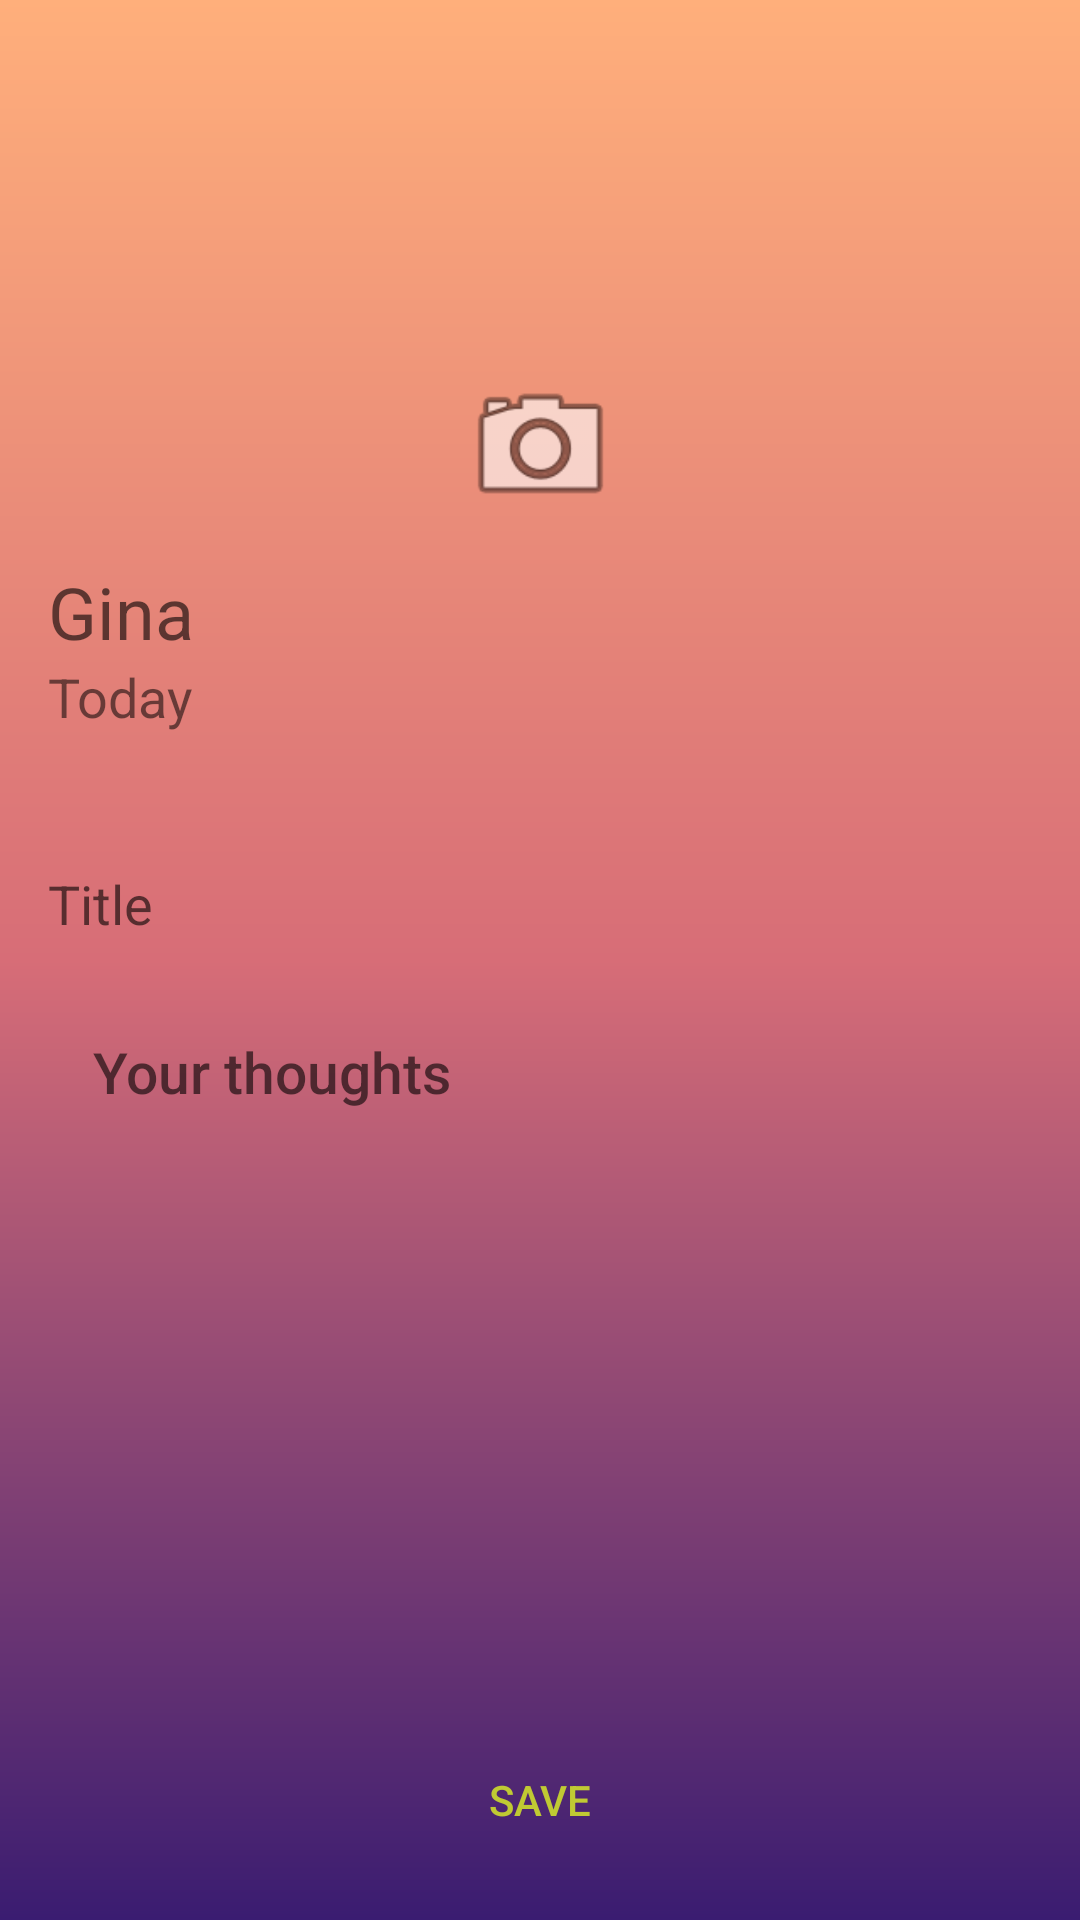

Write the Android layout XML for this screen, with the resource values it uses.
<!-- AndroidManifest.xml: application theme Theme.Self -->
<!-- res/layout/activity_post_journal.xml -->
<?xml version="1.0" encoding="utf-8"?>
<androidx.constraintlayout.widget.ConstraintLayout xmlns:android="http://schemas.android.com/apk/res/android"
    xmlns:app="http://schemas.android.com/apk/res-auto"
    xmlns:tools="http://schemas.android.com/tools"
    android:layout_width="match_parent"
    android:layout_height="match_parent"
    android:background="@drawable/gradient_bg"
    android:padding="16dp"
    tools:context=".PostJournalActivity">

    <ImageView
        android:id="@+id/postImageView"
        android:layout_width="match_parent"
        android:layout_height="265dp"
        android:scaleType="centerCrop"
        app:layout_constraintBottom_toBottomOf="parent"
        app:layout_constraintEnd_toEndOf="parent"
        app:layout_constraintHorizontal_bias="1.0"
        app:layout_constraintStart_toStartOf="parent"
        app:layout_constraintTop_toTopOf="parent"
        app:layout_constraintVertical_bias="0.0"
        app:srcCompat="@drawable/image_three"
        tools:srcCompat="@drawable/image_three" />

    <TextView
        android:id="@+id/postUserNameTextview"
        android:layout_width="0dp"
        android:layout_height="wrap_content"
        android:layout_marginTop="12dp"
        android:text="Gina"
        android:textSize="24sp"
        android:textAppearance="@style/TextAppearance.AppCompat.Display1"
        app:layout_constraintEnd_toEndOf="parent"
        app:layout_constraintHorizontal_bias="0.119"
        app:layout_constraintStart_toStartOf="parent"
        app:layout_constraintTop_toBottomOf="@+id/postCameraButton" />

    <TextView
        android:id="@+id/postDateTextview"
        android:layout_width="0dp"
        android:layout_height="wrap_content"
        android:text="Today"
        android:textSize="18sp"
        app:layout_constraintEnd_toEndOf="parent"
        app:layout_constraintHorizontal_bias="0.0"
        app:layout_constraintStart_toStartOf="@+id/postUserNameTextview"
        app:layout_constraintTop_toBottomOf="@+id/postUserNameTextview" />

    <ImageView
        android:id="@+id/postCameraButton"
        android:layout_width="71dp"
        android:layout_height="54dp"
        app:layout_constraintBottom_toBottomOf="@+id/postImageView"
        app:layout_constraintEnd_toEndOf="parent"
        app:layout_constraintStart_toStartOf="parent"
        app:layout_constraintTop_toTopOf="parent"
        app:srcCompat="@android:drawable/ic_menu_camera" />

    <EditText
        android:id="@+id/postTitleEt"
        android:layout_width="0dp"
        android:layout_height="wrap_content"
        android:layout_marginTop="8dp"
        android:ems="10"
        android:hint="@string/title_text"
        android:inputType="textPersonName"
        app:layout_constraintEnd_toEndOf="parent"
        app:layout_constraintStart_toStartOf="parent"
        android:background="@drawable/input_outline"
        app:layout_constraintTop_toBottomOf="@+id/postImageView" />

    <EditText
        android:id="@+id/postDescriptionEt"
        android:layout_width="0dp"
        android:layout_height="wrap_content"
        android:layout_marginTop="16dp"
        android:ems="10"
        android:hint="@string/thoughts"
        android:inputType="textMultiLine"
        android:background="@drawable/input_outline"
        android:padding="15dp"
        android:textSize="19sp"
        android:textAppearance="@style/TextAppearance.AppCompat.Body2"
        app:layout_constraintEnd_toEndOf="parent"
        app:layout_constraintStart_toStartOf="parent"
        app:layout_constraintTop_toBottomOf="@+id/postTitleEt" />

    <ProgressBar
        android:id="@+id/postProgressBar"
        style="?android:attr/progressBarStyle"
        android:layout_width="wrap_content"
        android:layout_height="wrap_content"
        android:layout_marginTop="28dp"
        android:visibility="invisible"
        app:layout_constraintEnd_toEndOf="parent"
        app:layout_constraintStart_toStartOf="parent"
        app:layout_constraintTop_toBottomOf="@+id/postDescriptionEt" />

    <Button
        android:id="@+id/postSaveJournalButton"
        android:layout_width="match_parent"
        android:layout_height="wrap_content"
        android:background="@android:color/transparent"
        android:text="@string/save_text"
        android:textColor="#c0ca33"
        app:layout_constraintBottom_toBottomOf="parent"
        app:layout_constraintEnd_toEndOf="parent"
        app:layout_constraintStart_toStartOf="parent" />
</androidx.constraintlayout.widget.ConstraintLayout>
<!-- resources referenced by this layout -->
<resources>
  <!-- drawable gradient_bg (drawable) -->
  <?xml version="1.0" encoding="utf-8"?>
  <shape xmlns:android="http://schemas.android.com/apk/res/android"
      android:shape="rectangle">
  
      <gradient
          android:startColor="@color/statGColor"
          android:centerColor="@color/centerGColor"
          android:endColor="@color/endGColor"
          android:angle="90"/>
  
  </shape>
  <!-- drawable input_outline (drawable) -->
  <?xml version="1.0" encoding="utf-8"?>
  <shape xmlns:android="http://schemas.android.com/apk/res/android">
      <stroke
          android:width="1dp"
          android:color="@android:color/transparent" />
      <corners android:radius="6dp" />
  
  </shape>
  <string name="save_text">Save</string>
  <string name="thoughts">Your thoughts</string>
  <string name="title_text">Title</string>
  <style name="Theme.Self" parent="Theme.MaterialComponents.DayNight.DarkActionBar">
          
          <item name="colorPrimary">@color/purple_500</item>
          <item name="colorPrimaryVariant">@color/purple_700</item>
          <item name="colorOnPrimary">@color/white</item>
          
          <item name="colorSecondary">@color/teal_200</item>
          <item name="colorSecondaryVariant">@color/teal_700</item>
          <item name="colorOnSecondary">@color/black</item>
          
          <item name="android:statusBarColor" tools:targetApi="l">?attr/colorPrimaryVariant</item>
          
      </style>
  <color name="statGColor">#3a1c71</color>
  <color name="centerGColor">#d76d77</color>
  <color name="endGColor">#ffaf7b</color>
  <color name="purple_500">@color/endGColor</color>
  <color name="purple_700">@color/endGColor</color>
  <color name="white">#FFFFFFFF</color>
  <color name="teal_200">#FF03DAC5</color>
  <color name="teal_700">#FF018786</color>
  <color name="black">#FF000000</color>
</resources>
